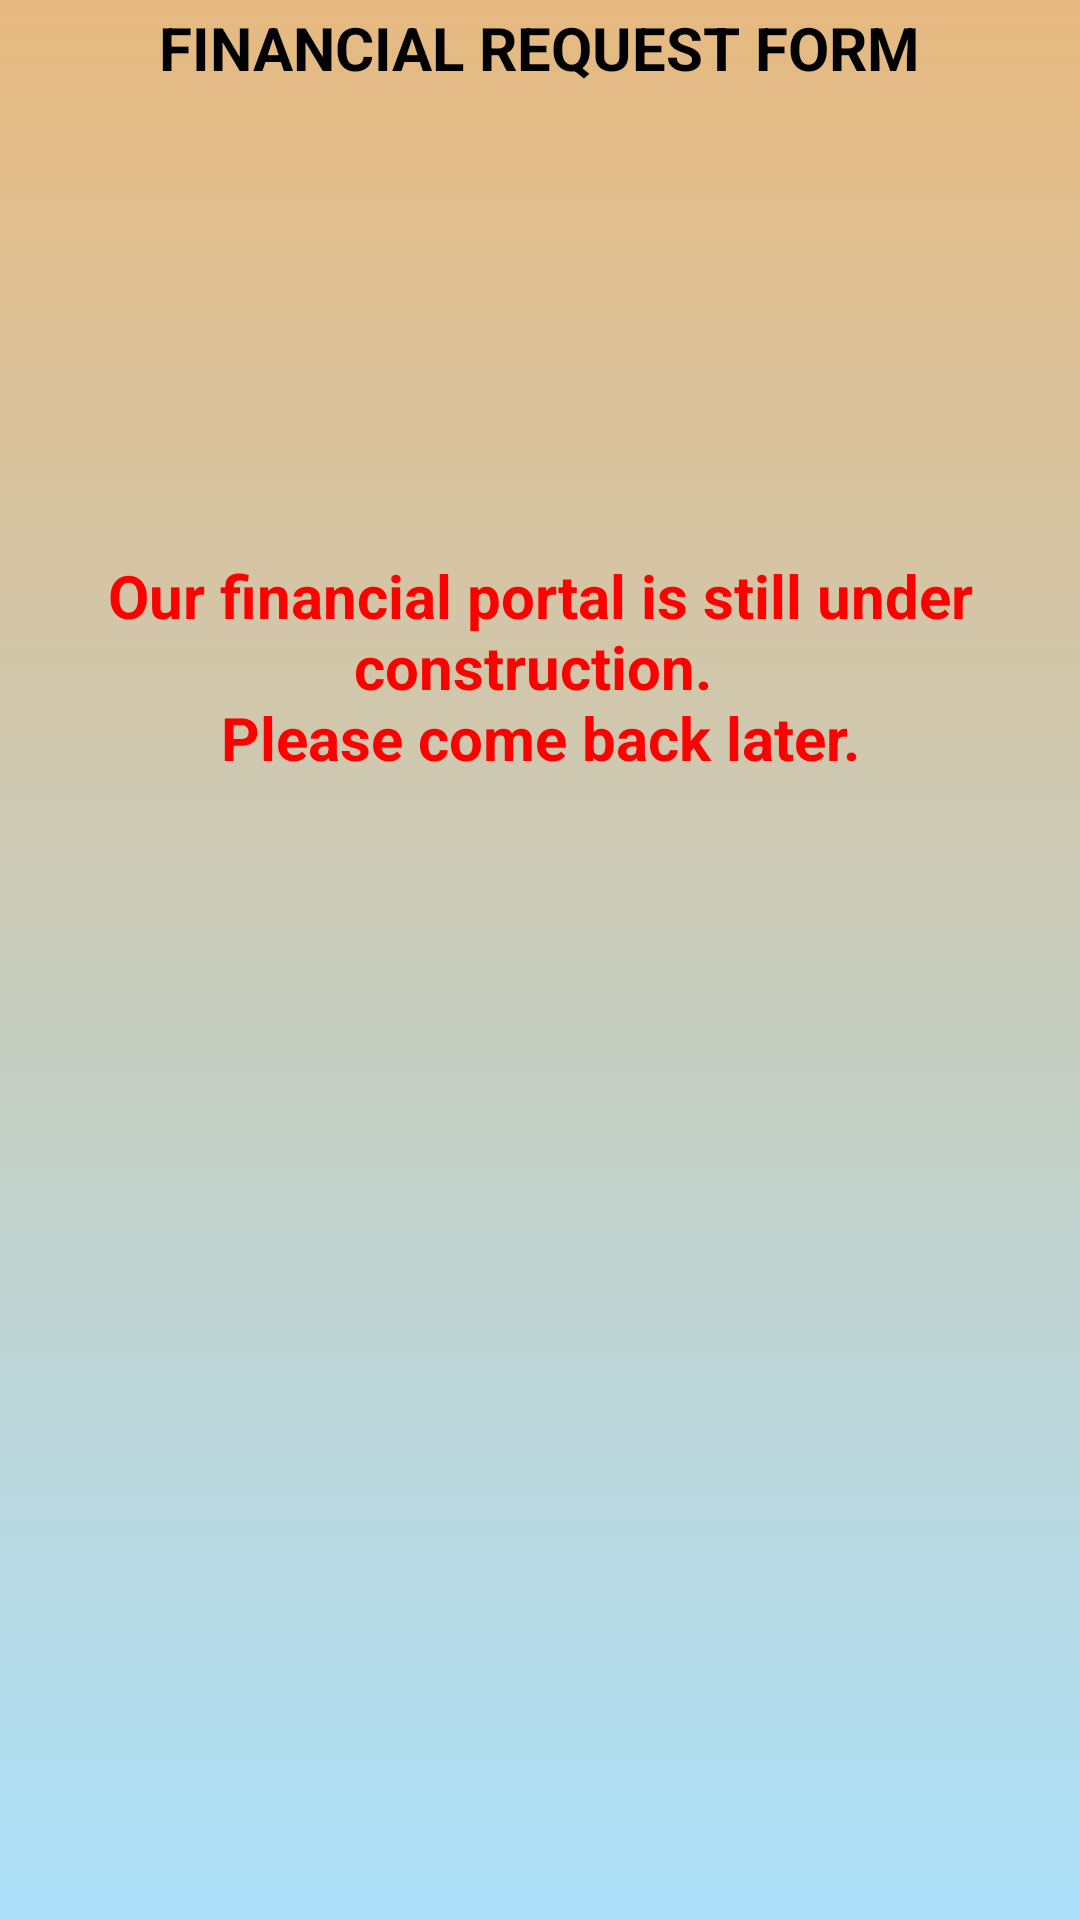

Android layout source for this screen:
<!-- AndroidManifest.xml: application theme Theme.App.Starting -->
<!-- res/layout/activity_financial.xml -->
<?xml version="1.0" encoding="utf-8"?>
<androidx.constraintlayout.widget.ConstraintLayout xmlns:android="http://schemas.android.com/apk/res/android"
    xmlns:app="http://schemas.android.com/apk/res-auto"
    xmlns:tools="http://schemas.android.com/tools"
    android:layout_width="match_parent"
    android:layout_height="match_parent"
    tools:context=".Financial"
    android:background="@drawable/gradient_background">

    <TextView
        android:id="@+id/textView20"
        android:layout_width="wrap_content"
        android:layout_height="wrap_content"
        android:text="FINANCIAL REQUEST FORM"
        android:textSize="20sp"
        android:textStyle="bold"
        app:layout_constraintBottom_toBottomOf="parent"
        app:layout_constraintEnd_toEndOf="parent"
        app:layout_constraintHorizontal_bias="0.5"
        app:layout_constraintStart_toStartOf="parent"
        app:layout_constraintTop_toTopOf="parent"
        app:layout_constraintVertical_bias="0.004" />

    <TextView
        android:id="@+id/textView21"
        android:layout_width="wrap_content"
        android:layout_height="wrap_content"
        android:layout_gravity="center_vertical|end"
        android:gravity="center"
        android:padding="25dp"
        android:text="@string/financialPortal"
        android:textColor="@color/red"
        android:textSize="20sp"
        android:textStyle="bold"
        app:layout_constraintBottom_toBottomOf="parent"
        app:layout_constraintEnd_toEndOf="parent"
        app:layout_constraintHorizontal_bias="0.5"
        app:layout_constraintStart_toStartOf="parent"
        app:layout_constraintTop_toBottomOf="@+id/textView20"
        app:layout_constraintVertical_bias="0.269" />

    <ImageView
        android:id="@+id/imageView2"
        android:layout_width="405dp"
        android:layout_height="173dp"
        app:layout_constraintBottom_toBottomOf="parent"
        app:layout_constraintEnd_toEndOf="parent"
        app:layout_constraintStart_toStartOf="parent"
        app:layout_constraintTop_toBottomOf="@+id/textView21"
        app:layout_constraintVertical_bias="0.0"
        app:srcCompat="@drawable/construction" />

</androidx.constraintlayout.widget.ConstraintLayout>
<!-- resources referenced by this layout -->
<resources>
  <color name="red">#FF0000</color>
  <!-- drawable gradient_background (drawable) -->
  <?xml version="1.0" encoding="utf-8"?>
  <selector xmlns:android="http://schemas.android.com/apk/res/android">
      <item>
          <shape>
              <gradient
                  android:angle="90"
                  android:startColor="#ace0f9"
                  android:endColor="#e6b980"
                  android:type="linear" />
          </shape>
      </item>
  </selector>
  <string name="financialPortal">
          Our financial portal is still under construction.
          \nPlease come back later.
      </string>
  <style name="Theme.App.Starting" parent="Theme.SplashScreen">
          
          <item name="windowSplashScreenBackground">@color/splash_background</item>
  
          
          <item name="windowSplashScreenAnimatedIcon">@drawable/early_church_logo</item>
          
          <item name="windowSplashScreenAnimationDuration">300</item>
  
          
          
          <item name="postSplashScreenTheme">@style/Theme.FinalProject</item>
      </style>
  <color name="splash_background">#322D2D</color>
  <!-- drawable early_church_logo: png bitmap (drawable, 101347 bytes) -->
  <style name="Theme.FinalProject" parent="Theme.MaterialComponents.DayNight.NoActionBar">
          
          <item name="colorPrimary">@color/gray</item>
          <item name="colorPrimaryVariant">@color/green</item>
          <item name="colorOnPrimary">@color/black</item>
          
          <item name="colorSecondary">@color/teal_200</item>
          <item name="colorSecondaryVariant">@color/teal_700</item>
          <item name="colorOnSecondary">@color/black</item>
          
          <item name="android:statusBarColor">@android:color/transparent</item>
          <item name="android:windowTranslucentStatus">true</item>
          <item name="android:windowTranslucentNavigation">true</item>
          
  
          
          <item name="android:textColor">@color/black</item>
  
          
          <item name="color">@color/hamburgerBlack</item>
  
          
          <item name="android:textColorHint">@color/Charcoal</item>
      </style>
  <color name="gray">#C0C0C0</color>
  <color name="green">#008631</color>
  <color name="black">#FF000000</color>
  <color name="teal_200">#FF000000</color>
  <color name="teal_700">#FF018786</color>
  <color name="hamburgerBlack">#FF000000</color>
  <color name="Charcoal">#36454F</color>
</resources>
